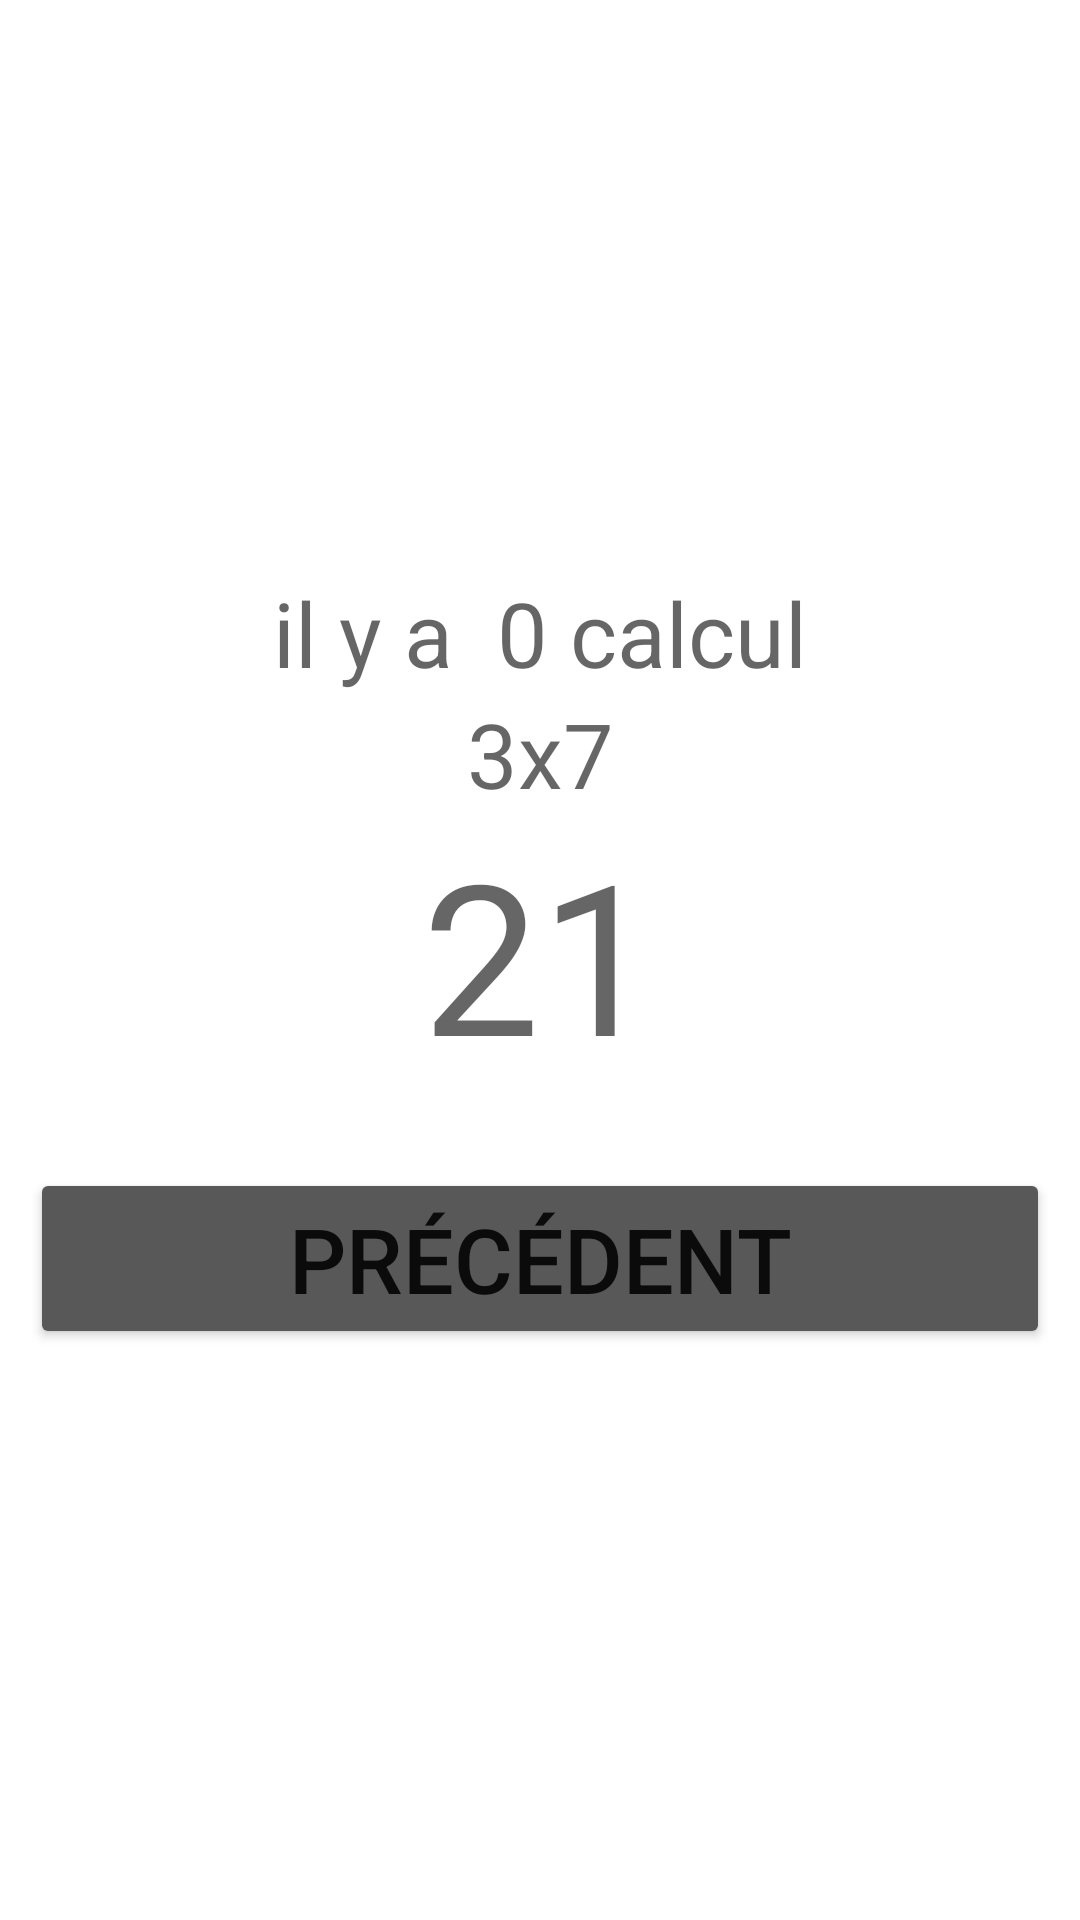

Produce the Android XML layout that renders to this screen, including the resource entries it uses.
<!-- AndroidManifest.xml: application theme Theme.Groupe4 -->
<!-- res/layout/activity_last_compute.xml -->
<?xml version="1.0" encoding="utf-8"?>
<androidx.constraintlayout.widget.ConstraintLayout xmlns:android="http://schemas.android.com/apk/res/android"
    xmlns:app="http://schemas.android.com/apk/res-auto"
    xmlns:tools="http://schemas.android.com/tools"
    android:layout_width="match_parent"
    android:layout_height="match_parent"
    tools:context=".view.LastComputeActivity">

    <LinearLayout
        android:id="@+id/linearLayout2"
        android:layout_width="0sp"
        android:layout_height="wrap_content"
        android:gravity="center"
        android:orientation="vertical"
        android:textAlignment="center"
        app:layout_constraintBottom_toBottomOf="parent"
        app:layout_constraintEnd_toEndOf="parent"
        app:layout_constraintStart_toStartOf="parent"
        app:layout_constraintTop_toTopOf="parent">

        <TextView
            android:id="@+id/nbOperations"
            android:layout_width="match_parent"
            android:layout_height="wrap_content"
            android:hint="il y a  0 calcul"
            android:textAlignment="center"
            android:textSize="30sp" />

        <TextView
            android:id="@+id/derniereOperation"
            android:layout_width="match_parent"
            android:layout_height="wrap_content"
            android:hint="3x7"
            android:textAlignment="center"
            android:textSize="30sp" />

        <TextView
            android:id="@+id/derniereOperationRESULTAT"
            android:layout_width="match_parent"
            android:layout_height="118dp"
            android:hint="21"
            android:textAlignment="center"
            android:textSize="70sp" />

        <Button
            android:id="@+id/bouton_precedent"
            android:layout_width="match_parent"
            android:layout_height="wrap_content"
            android:layout_marginLeft="10sp"
            android:layout_marginRight="10sp"
            android:backgroundTint="@color/mainThemeButton"
            android:gravity="center"
            android:text="@string/bouton_precedent"
            android:textSize="30dp"
            app:cornerRadius="15sp" />

    </LinearLayout>
</androidx.constraintlayout.widget.ConstraintLayout>
<!-- resources referenced by this layout -->
<resources>
  <color name="mainThemeButton">#585858</color>
  <string name="bouton_precedent">Précédent</string>
  <style name="Theme.Groupe4" parent="Theme.MaterialComponents.DayNight.DarkActionBar">
          
          <item name="colorPrimary">@color/mainThemeButton</item>
          <item name="colorPrimaryVariant">@color/black</item>
          <item name="colorOnPrimary">@color/white</item>
          
          <item name="colorSecondary">@color/teal_200</item>
          <item name="colorSecondaryVariant">@color/teal_700</item>
          <item name="colorOnSecondary">@color/black</item>
          
          <item name="android:statusBarColor" tools:targetApi="l">?attr/colorPrimaryVariant</item>
          
      </style>
  <color name="black">#FF000000</color>
  <color name="white">#FFFFFFFF</color>
  <color name="teal_200">#FF03DAC5</color>
  <color name="teal_700">#FF018786</color>
</resources>
